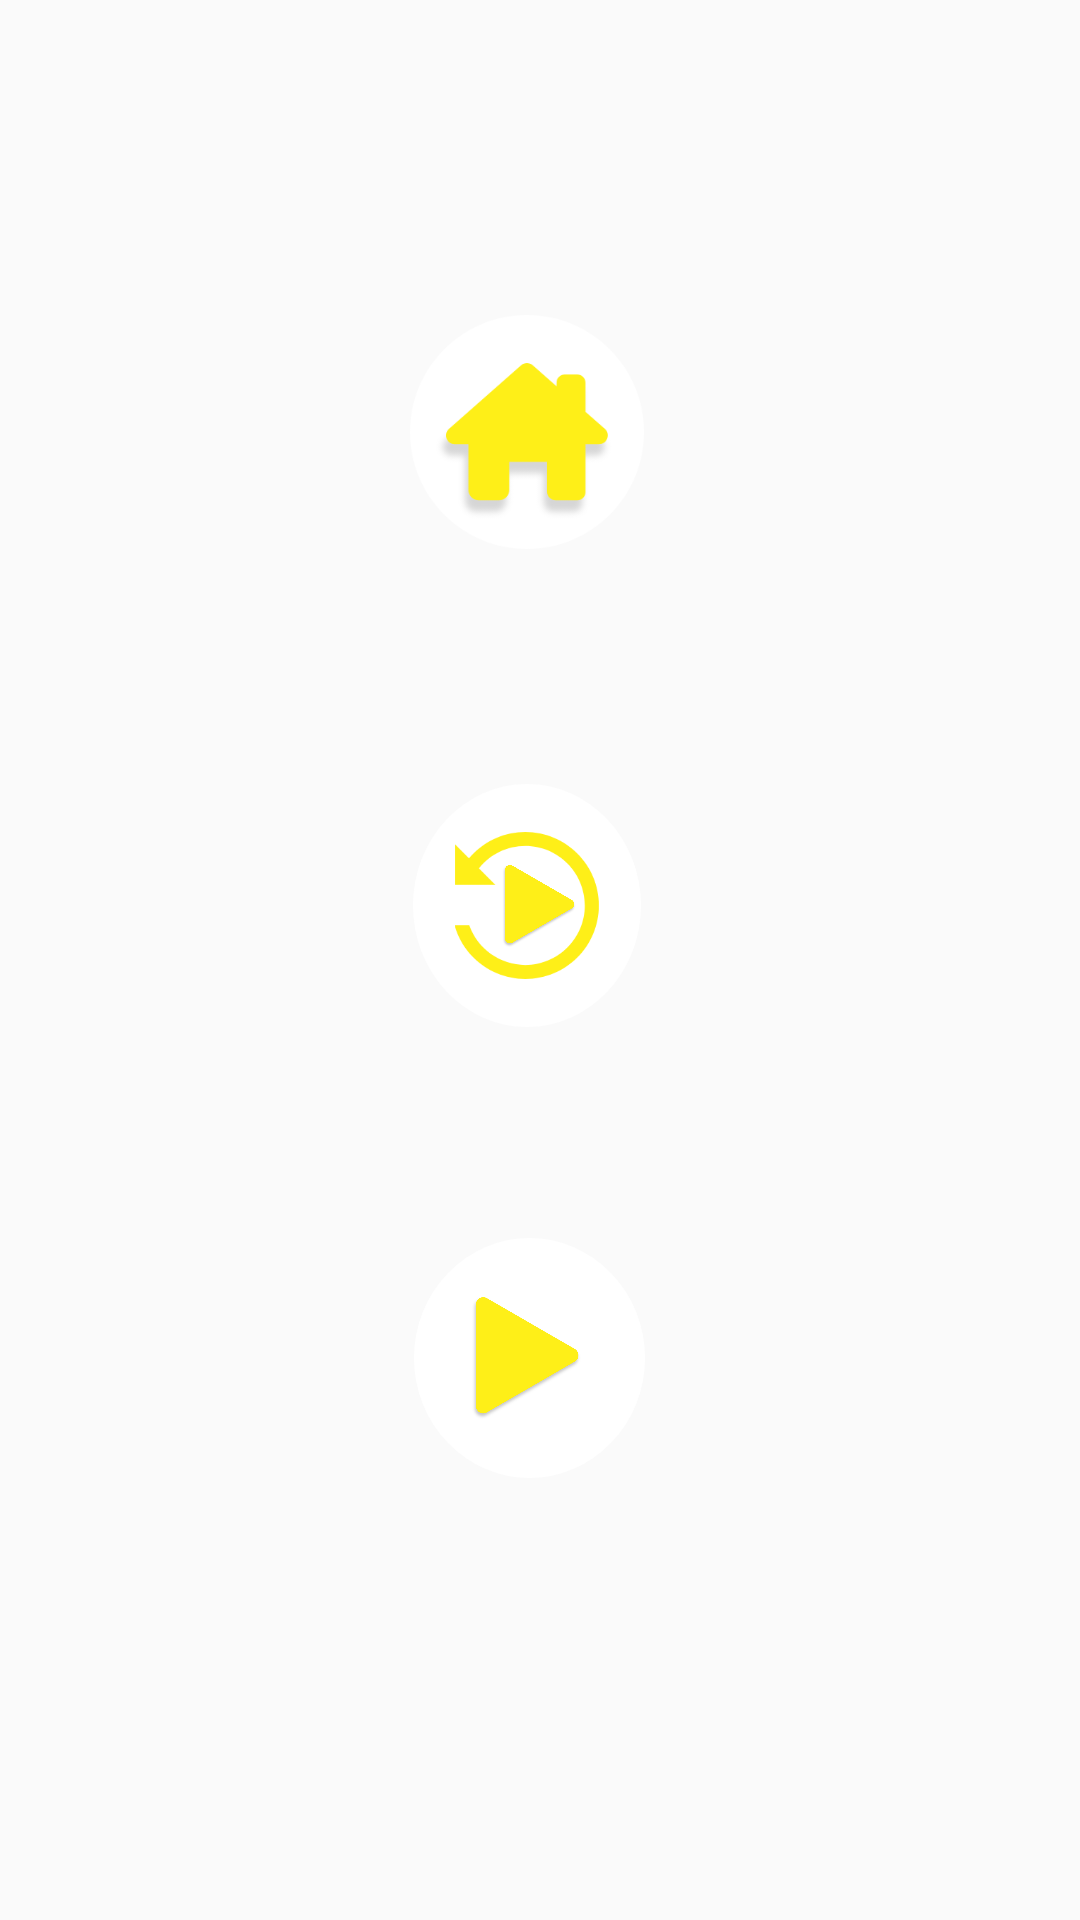

Produce the Android XML layout that renders to this screen, including the resource entries it uses.
<!-- AndroidManifest.xml: application theme Theme.Design.Light.NoActionBar -->
<!-- res/layout/dialog_pause.xml -->
<?xml version="1.0" encoding="utf-8"?>
<RelativeLayout xmlns:android="http://schemas.android.com/apk/res/android"
    xmlns:app="http://schemas.android.com/apk/res-auto"
    xmlns:tools="http://schemas.android.com/tools"
    android:orientation="vertical"
    android:layout_width="match_parent"
    android:layout_height="match_parent">

    <androidx.constraintlayout.widget.ConstraintLayout
        android:layout_width="330dp"
        android:layout_height="465dp"
        android:layout_alignParentStart="true"
        android:layout_alignParentTop="true"
        android:layout_centerHorizontal="true"
        android:layout_marginStart="44dp"
        android:layout_marginTop="94dp"
        android:background="#00CE3A3A">

        <TextView
            android:id="@+id/textView5"
            android:layout_width="76dp"
            android:layout_height="81dp"
            android:background="@drawable/white_circle"
            android:clickable="true"
            app:layout_constraintBottom_toTopOf="@+id/textView6"
            app:layout_constraintEnd_toEndOf="parent"
            app:layout_constraintHorizontal_bias="0.39"
            app:layout_constraintStart_toStartOf="parent"
            app:layout_constraintTop_toBottomOf="@+id/home"
            app:layout_constraintVertical_bias="0.49" />

        <ImageView
            android:id="@+id/home"
            android:layout_width="78dp"
            android:layout_height="100dp"
            android:clickable="true"
            app:layout_constraintBottom_toBottomOf="parent"
            app:layout_constraintEnd_toEndOf="parent"
            app:layout_constraintHorizontal_bias="0.39"
            app:layout_constraintStart_toStartOf="parent"
            app:layout_constraintTop_toTopOf="parent"
            app:layout_constraintVertical_bias="0.0"
            app:srcCompat="@drawable/home" />

        <ImageView
            android:id="@+id/imageView7"
            android:layout_width="27dp"
            android:layout_height="58dp"
            android:clickable="true"
            app:layout_constraintBottom_toBottomOf="@+id/restart"
            app:layout_constraintEnd_toEndOf="@+id/restart"
            app:layout_constraintHorizontal_bias="0.62"
            app:layout_constraintStart_toStartOf="@+id/restart"
            app:layout_constraintTop_toTopOf="@+id/restart"
            app:srcCompat="@drawable/play" />


        <ImageView
            android:id="@+id/restart"
            android:layout_width="66dp"
            android:layout_height="49dp"
            android:clickable="true"
            app:layout_constraintBottom_toBottomOf="@+id/textView5"
            app:layout_constraintEnd_toEndOf="@+id/textView5"
            app:layout_constraintHorizontal_bias="0.49"
            app:layout_constraintStart_toStartOf="@+id/textView5"
            app:layout_constraintTop_toTopOf="@+id/textView5"
            app:srcCompat="@drawable/rester" />

        <TextView
            android:id="@+id/textView6"
            android:layout_width="77dp"
            android:layout_height="80dp"
            android:background="@drawable/white_circle"
            android:clickable="true"
            app:layout_constraintBottom_toBottomOf="parent"
            app:layout_constraintEnd_toEndOf="parent"
            app:layout_constraintHorizontal_bias="0.394"
            app:layout_constraintStart_toStartOf="parent"
            app:layout_constraintTop_toTopOf="parent"
            app:layout_constraintVertical_bias="0.828" />

        <ImageView
            android:id="@+id/resume"
            android:layout_width="40dp"
            android:layout_height="62dp"
            android:clickable="true"
            app:layout_constraintBottom_toBottomOf="@+id/textView6"
            app:layout_constraintEnd_toEndOf="@+id/textView6"
            app:layout_constraintStart_toStartOf="@+id/textView6"
            app:layout_constraintTop_toTopOf="@+id/textView6"
            app:srcCompat="@drawable/play" />
    </androidx.constraintlayout.widget.ConstraintLayout>

</RelativeLayout>
<!-- resources referenced by this layout -->
<resources>
  <!-- drawable home: png bitmap (drawable, 13163 bytes) -->
  <!-- drawable play: png bitmap (drawable, 35679 bytes) -->
  <!-- drawable rester: png bitmap (drawable, 7931 bytes) -->
  <!-- drawable white_circle (drawable) -->
  <?xml version="1.0" encoding="utf-8"?>
  <shape xmlns:android="http://schemas.android.com/apk/res/android"
      android:shape="oval">
  
      <solid android:color="#FFFF"></solid>
  
  </shape>
</resources>
